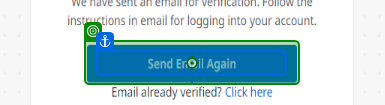
Task: FRE experience - from uipath.com to assistant
Workflow: 03 - validate uipath email

Step 1 [else]: click on the button 'Send Email Again' in window '* - Remote Desktop Connection' (mstsc.exe)
